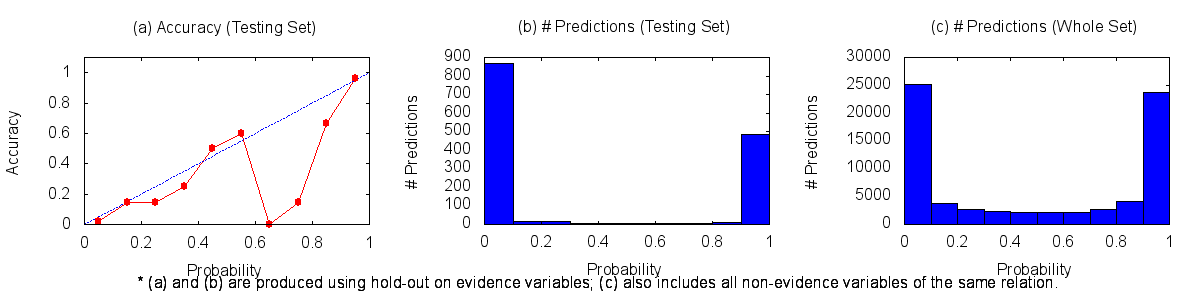

The data file committed next to this chart (first rows):
0.00	0.10	25149	16	850
0.10	0.20	3689	2	12
0.20	0.30	2738	2	12
0.30	0.40	2317	2	6
0.40	0.50	2109	2	2
0.50	0.60	2119	3	2
0.60	0.70	2196	0	8
0.70	0.80	2708	1	6
0.80	0.90	4089	6	3
0.90	1.00	23794	468	19
